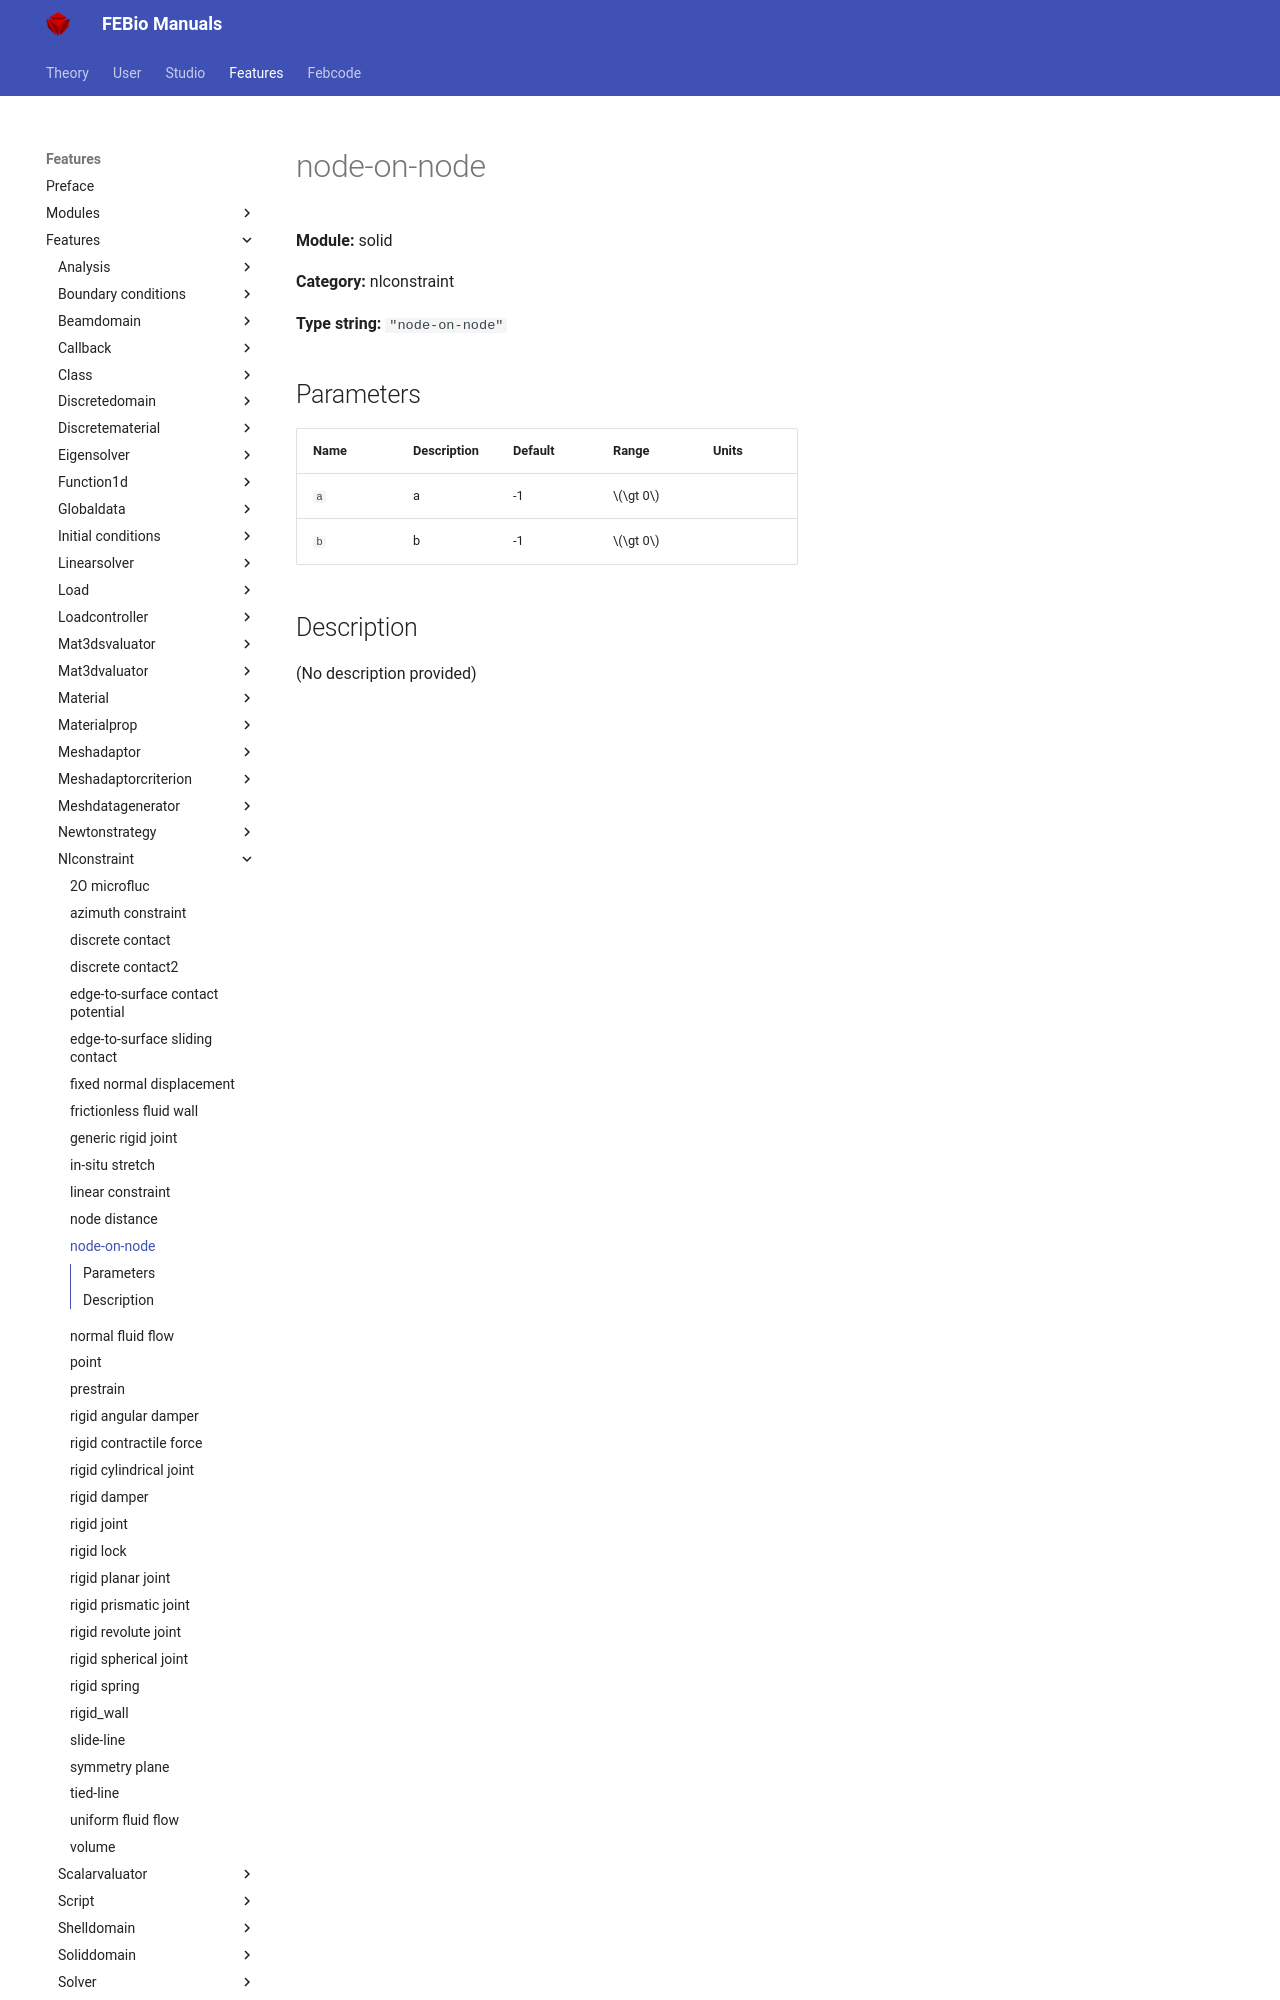

repository: febiosoftware/febio-docs · page: features/features/solid_nlconstraint_node-on-node/index.html · generator: mkdocs

# node-on-node

**Module:** solid

**Category:** nlconstraint

**Type string:** `"node-on-node"`

## Parameters

| Name | Description | Default | Range | Units |
|------|-------------|---------|-------|-------|
| `a` | a | -1 | $\gt 0$ |  |
| `b` | b | -1 | $\gt 0$ |  |
